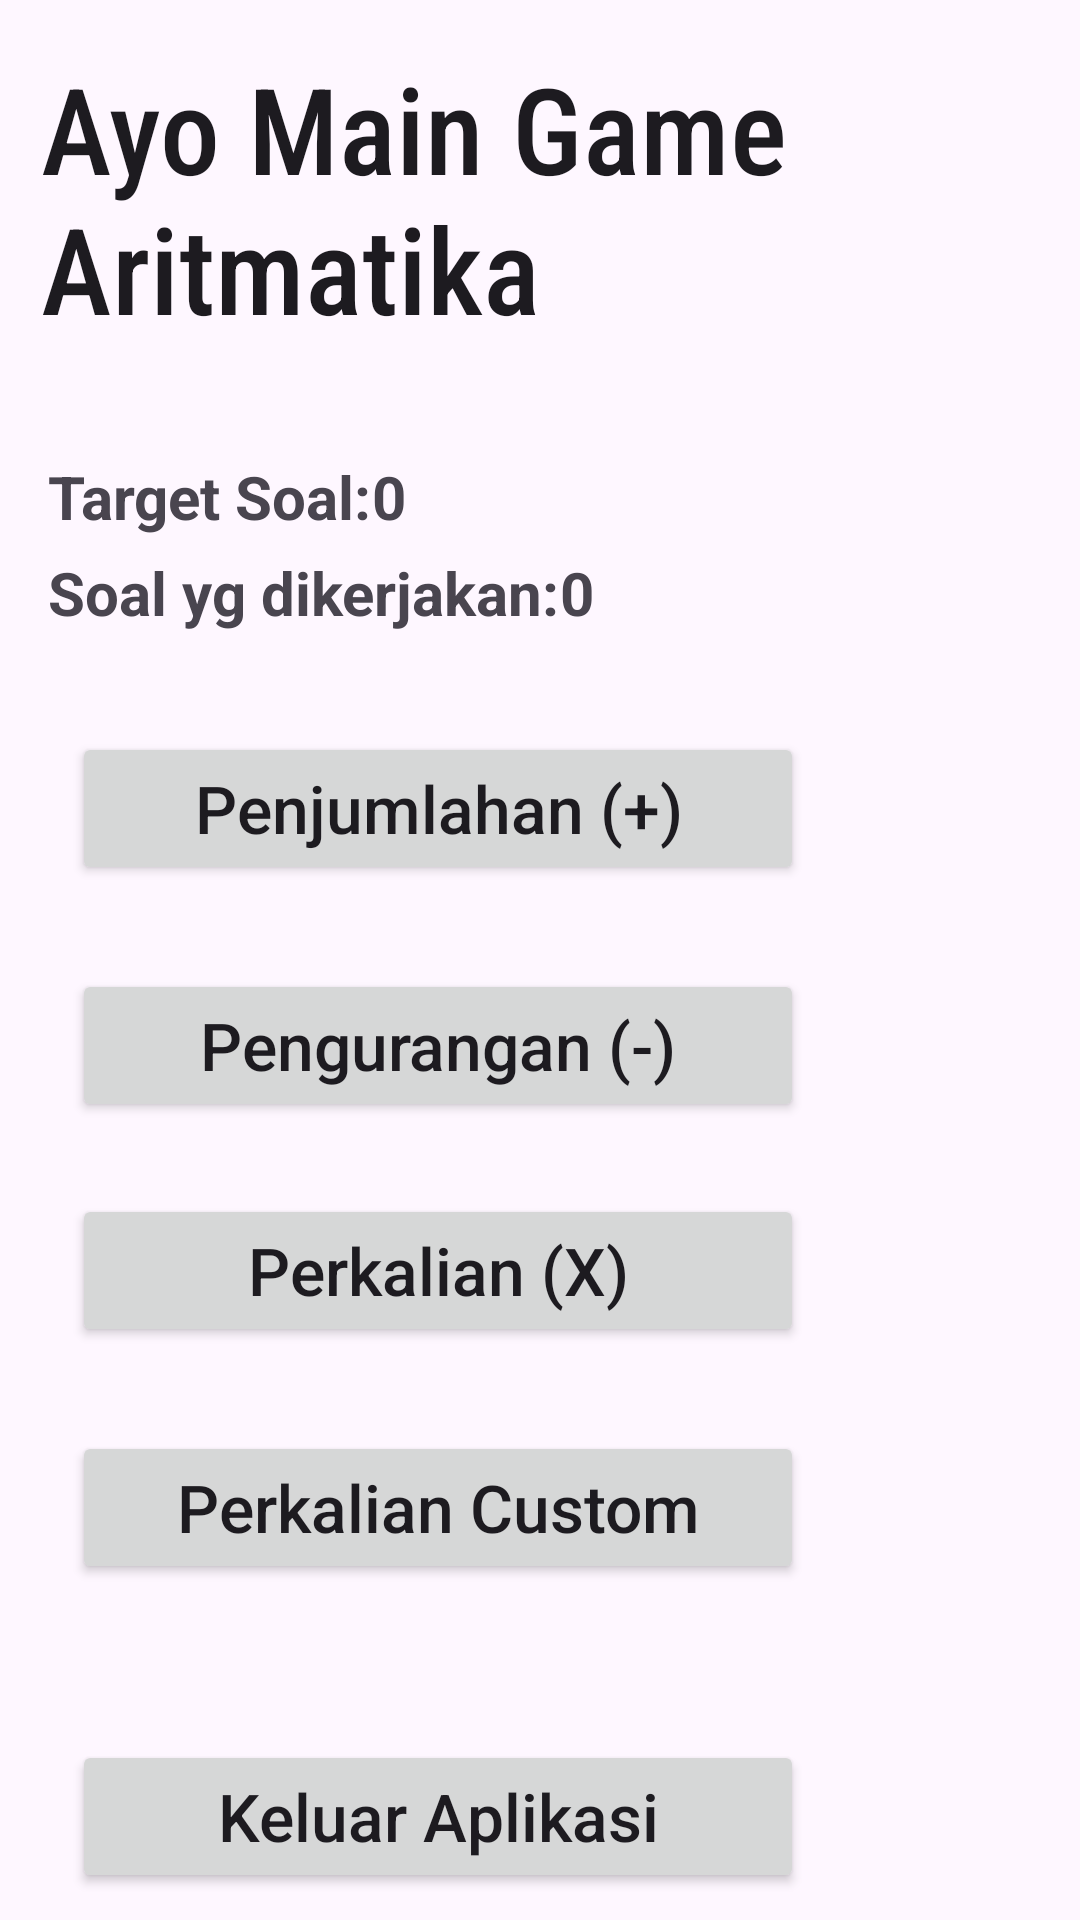

Layout XML and referenced resources for this Android screen:
<!-- AndroidManifest.xml: application theme Theme.BelajarBerhitung -->
<!-- res/layout/activity_main.xml -->
<?xml version="1.0" encoding="utf-8"?>
<androidx.constraintlayout.widget.ConstraintLayout xmlns:android="http://schemas.android.com/apk/res/android"
    xmlns:app="http://schemas.android.com/apk/res-auto"
    xmlns:tools="http://schemas.android.com/tools"
    android:id="@+id/addition1"
    android:layout_width="match_parent"
    android:layout_height="match_parent"
    tools:context=".MainActivity">

    <TextView
        android:id="@+id/titleApp"
        android:layout_width="wrap_content"
        android:layout_height="128dp"
        android:layout_marginStart="15dp"
        android:layout_marginTop="16dp"
        android:fontFamily="sans-serif-condensed-medium"
        android:text="Ayo Main Game Aritmatika"
        android:textAppearance="@style/TextAppearance.AppCompat.Large"
        android:textSize="40sp"
        app:layout_constraintEnd_toEndOf="parent"
        app:layout_constraintHorizontal_bias="0.09"
        app:layout_constraintStart_toStartOf="parent"
        app:layout_constraintTop_toTopOf="parent"
        tools:ignore="HardcodedText" />

    <Button
        android:id="@+id/perkaliancustom"
        android:layout_width="244dp"
        android:layout_height="51dp"
        android:layout_marginStart="24dp"
        android:layout_marginTop="28dp"
        android:fontFamily="sans-serif-medium"
        android:text="Perkalian Custom"
        android:textAlignment="center"
        android:textAppearance="@style/TextAppearance.AppCompat.Large"
        android:typeface="serif"
        app:layout_constraintStart_toStartOf="parent"
        app:layout_constraintTop_toBottomOf="@+id/multiplication"
        tools:ignore="HardcodedText" />

    <Button
        android:id="@+id/addition"
        android:layout_width="244dp"
        android:layout_height="51dp"
        android:layout_marginStart="24dp"
        android:layout_marginTop="100dp"
        android:fontFamily="sans-serif-medium"
        android:text="Penjumlahan (+)"
        android:textAlignment="center"
        android:textAppearance="@style/TextAppearance.AppCompat.Large"
        android:typeface="serif"
        app:layout_constraintStart_toStartOf="parent"
        app:layout_constraintTop_toBottomOf="@+id/titleApp"
        tools:ignore="HardcodedText" />

    <Button
        android:id="@+id/exitAppBtn"
        android:layout_width="244dp"
        android:layout_height="51dp"
        android:layout_marginStart="24dp"
        android:layout_marginTop="52dp"
        android:fontFamily="sans-serif-medium"
        android:text="Keluar Aplikasi"
        android:textAlignment="center"
        android:textAppearance="@style/TextAppearance.AppCompat.Large"
        android:typeface="serif"
        app:layout_constraintStart_toStartOf="parent"
        app:layout_constraintTop_toBottomOf="@+id/perkaliancustom"
        tools:ignore="HardcodedText" />

    <Button
        android:id="@+id/multiplication"
        android:layout_width="244dp"
        android:layout_height="51dp"
        android:layout_marginStart="24dp"
        android:layout_marginTop="24dp"
        android:fontFamily="sans-serif-medium"
        android:text="Perkalian (X)"
        android:textAlignment="center"
        android:textAppearance="@style/TextAppearance.AppCompat.Large"
        android:typeface="serif"
        app:layout_constraintStart_toStartOf="parent"
        app:layout_constraintTop_toBottomOf="@+id/substraction"
        tools:ignore="HardcodedText" />

    <Button
        android:id="@+id/substraction"
        android:layout_width="244dp"
        android:layout_height="51dp"
        android:layout_marginStart="24dp"
        android:layout_marginTop="28dp"
        android:fontFamily="sans-serif-medium"
        android:text="Pengurangan (-)"
        android:textAlignment="center"
        android:textAppearance="@style/TextAppearance.AppCompat.Large"
        android:typeface="serif"
        app:layout_constraintStart_toStartOf="parent"
        app:layout_constraintTop_toBottomOf="@+id/addition"
        tools:ignore="HardcodedText" />

    <TextView
        android:id="@+id/textView2"
        android:layout_width="wrap_content"
        android:layout_height="32dp"
        android:layout_marginStart="16dp"
        android:layout_marginTop="8dp"
        android:text="Target Soal:"
        android:textSize="20sp"
        android:textStyle="bold"
        app:layout_constraintStart_toStartOf="parent"
        app:layout_constraintTop_toBottomOf="@+id/titleApp" />

    <TextView
        android:id="@+id/textView3"
        android:layout_width="wrap_content"
        android:layout_height="32dp"
        android:layout_marginStart="16dp"
        android:text="Soal yg dikerjakan:"
        android:textSize="20sp"
        android:textStyle="bold"
        app:layout_constraintStart_toStartOf="parent"
        app:layout_constraintTop_toBottomOf="@+id/textView2" />

    <TextView
        android:id="@+id/scoreview"
        android:layout_width="wrap_content"
        android:layout_height="32dp"
        android:layout_marginTop="40dp"
        android:text="0"
        android:textSize="20sp"
        android:textStyle="bold"
        app:layout_constraintStart_toEndOf="@+id/textView3"
        app:layout_constraintTop_toBottomOf="@+id/titleApp" />

    <TextView
        android:id="@+id/maxPoint"
        android:layout_width="wrap_content"
        android:layout_height="32dp"
        android:layout_marginTop="8dp"
        android:text="0"
        android:textSize="20sp"
        android:textStyle="bold"
        app:layout_constraintStart_toEndOf="@+id/textView2"
        app:layout_constraintTop_toBottomOf="@+id/titleApp" />

</androidx.constraintlayout.widget.ConstraintLayout>
<!-- resources referenced by this layout -->
<resources>
  <style name="Theme.BelajarBerhitung" parent="Base.Theme.BelajarBerhitung" />
  <style name="Base.Theme.BelajarBerhitung" parent="Theme.Material3.DayNight.NoActionBar">
          
          
      </style>
</resources>
